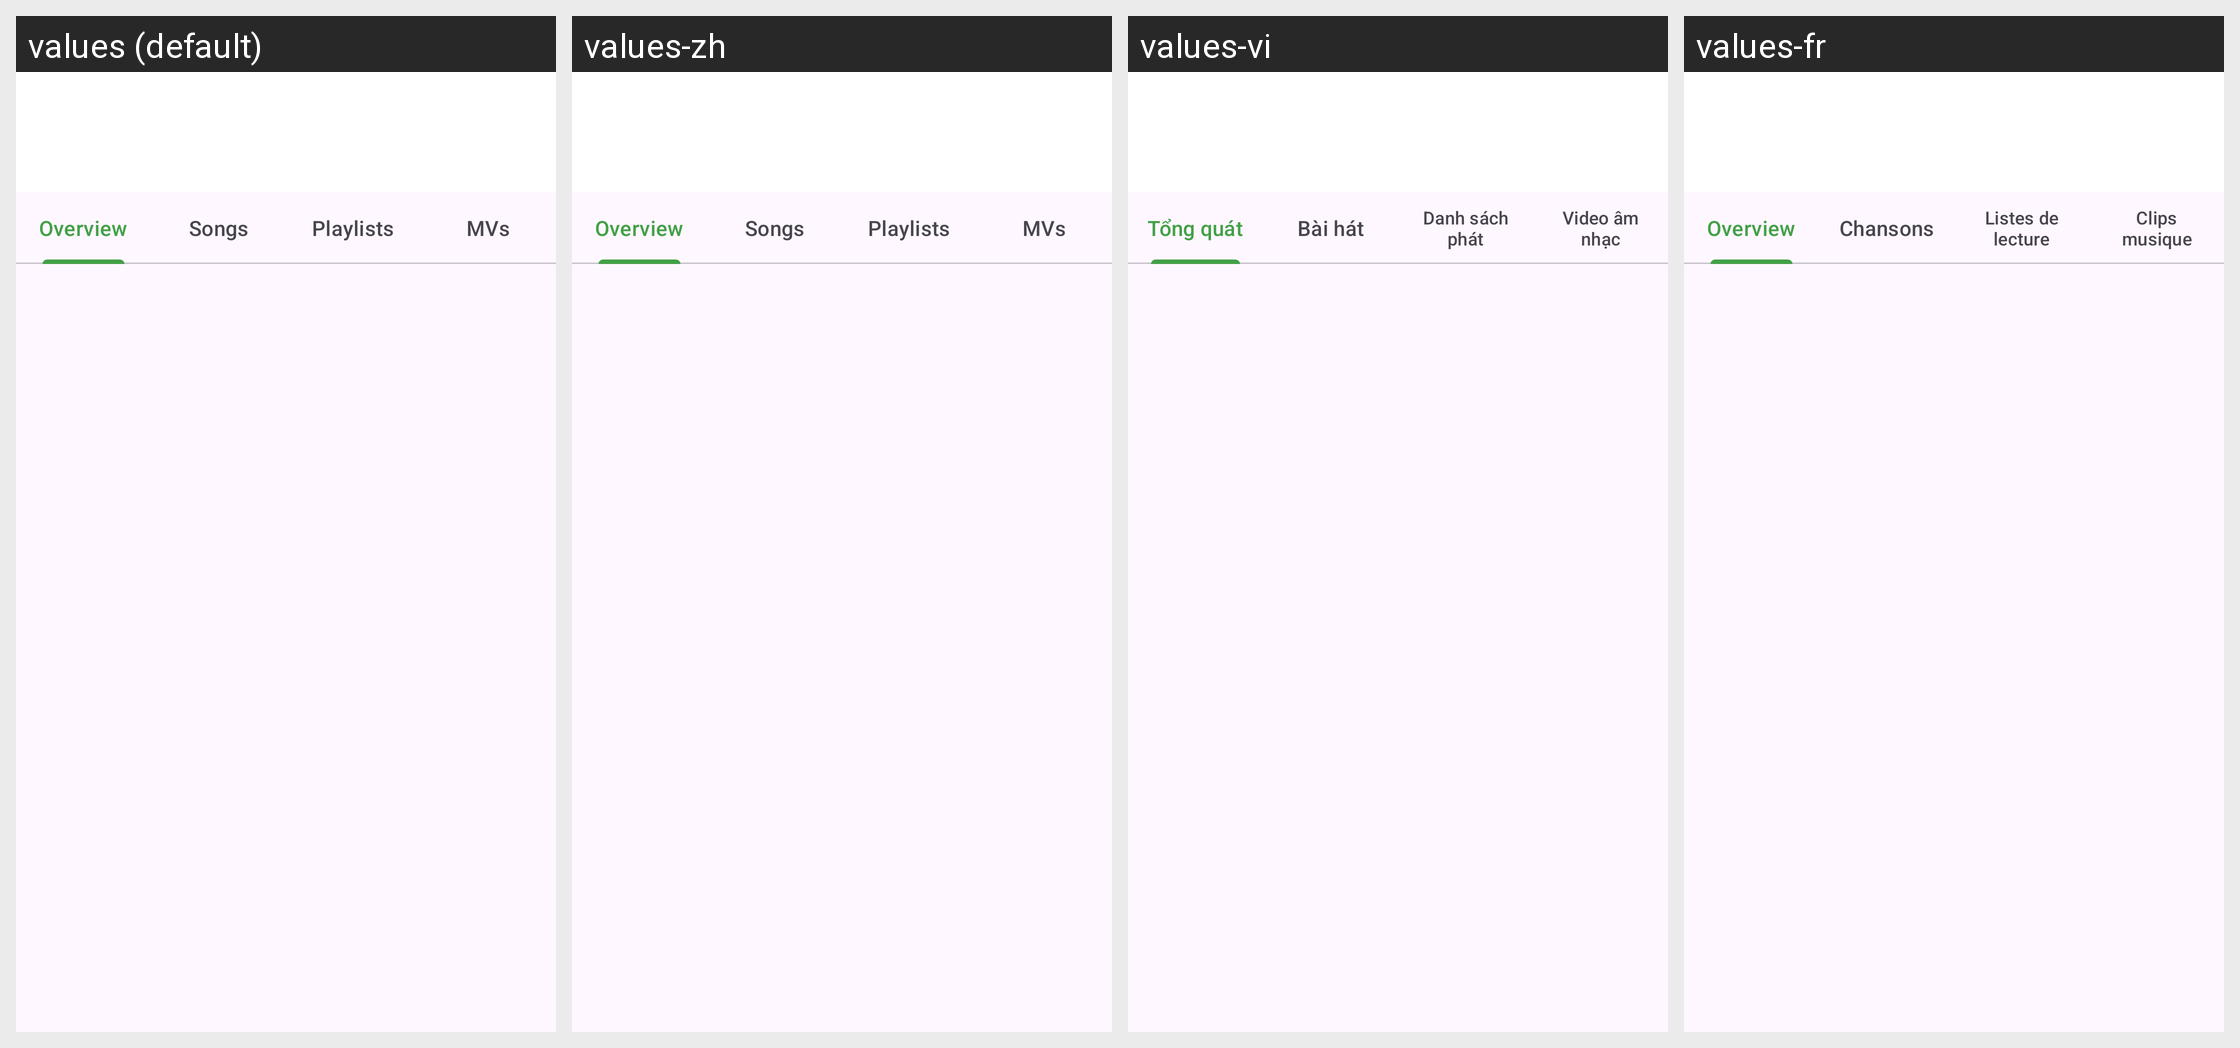

For this localized Android screen grid, give each drawn string resource with its value in every locale shown.
Android screen res/layout/fragment_artist.xml rendered under 4 locales, left to right: values (default), values-zh, values-vi, values-fr. Device: Nexus 5 (rendered at 1080×1920; each locale shown at half size, 540×960, under a caption strip naming it); theme AppThemeGreen.NoActionBar.
Strings drawn on this screen, with the default value and each locale's value (text and hints the layout hard-codes, and strings that could not be matched under every locale, appear in the picture but are not listed):

type_overview
  values: Overview
  values-zh: Overview  [not translated; the default value is used]
  values-vi: Tổng quát
  values-fr: Overview  [not translated; the default value is used]

type_songs
  values: Songs
  values-zh: Songs  [not translated; the default value is used]
  values-vi: Bài hát
  values-fr: Chansons

type_playlists
  values: Playlists
  values-zh: Playlists  [not translated; the default value is used]
  values-vi: Danh sách phát
  values-fr: Listes de lecture

type_videos
  values: MVs
  values-zh: MVs  [not translated; the default value is used]
  values-vi: Video âm nhạc
  values-fr: Clips musique
